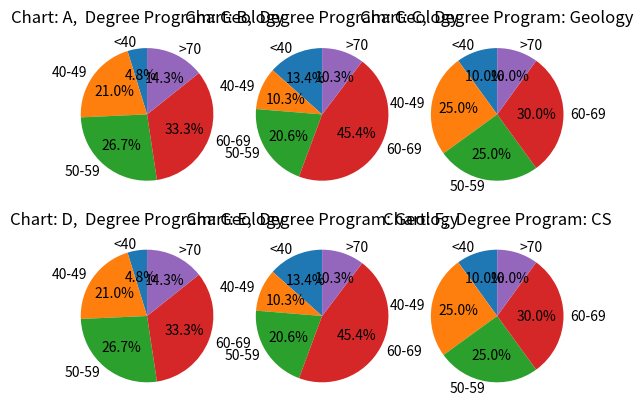

This figure's Python source:
import matplotlib.pyplot as plt
import pandas as pd
import numpy as np

def add_new_plot(plot, inputs, position, title):
    plot.subplot(2,3,position)
    plot.pie(inputs, labels=label, startangle=90, autopct='%1.1f%%')
    plot.title(title)
    plot.axis('equal')

# plt.legend(title = "Degree Classification")
label = '<40', '40-49', '50-59', '60-69', '>70'
inputs = [
    ([5,22,28,35,15], 1, 'Chart: A,  Degree Program: Geology'),
    ([13,10,20,44,10], 2, 'Chart: B,  Degree Program: Geology'),
    ([10, 25, 25, 30, 10], 3, 'Chart: C,  Degree Program: Geology'),
    ([5,22,28,35,15], 4, 'Chart: D,  Degree Program: Geology'),
    ([13, 10, 20, 44, 10], 5, 'Chart: E,  Degree Program: Geology'),
    ([10, 25, 25, 30, 10], 6, 'Chart: F,  Degree Program: CS')
    ]

for input in inputs:
    add_new_plot(plt, input[0], input[1], input[2])

plt.show()

